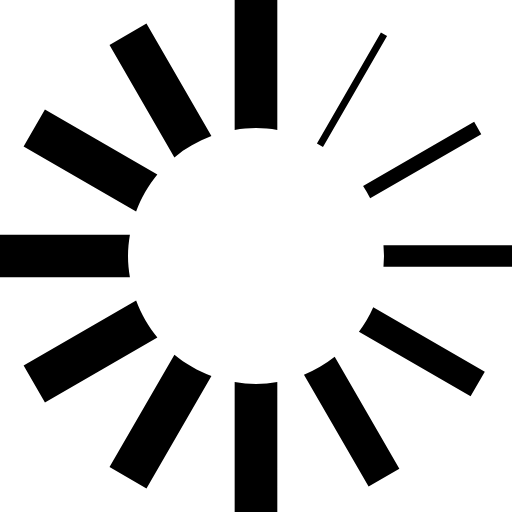
t = 0.00 s
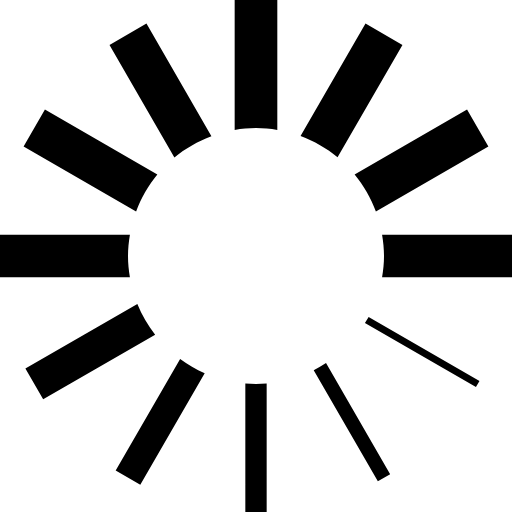
t = 0.75 s
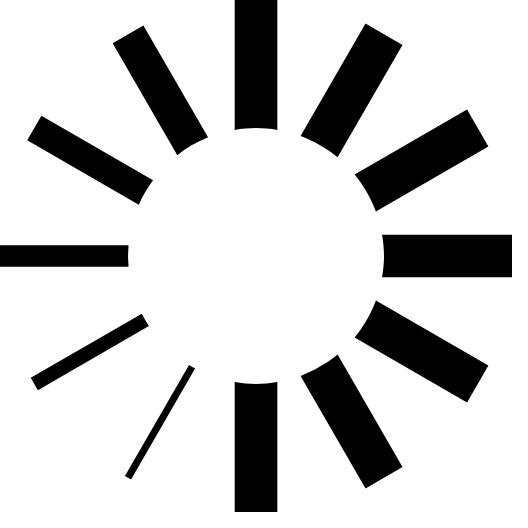
t = 1.50 s
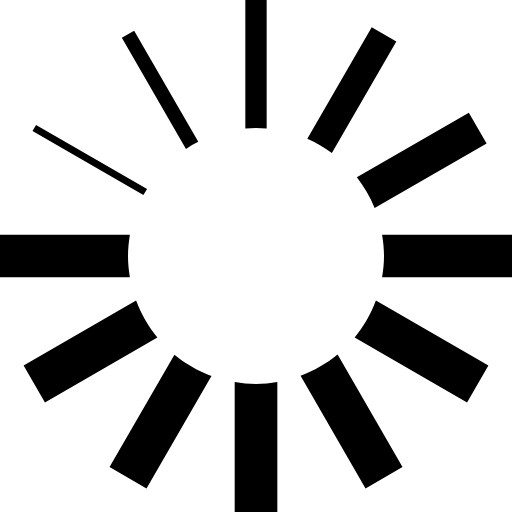
t = 2.25 s

The animated SVG that drew these frames (rendered in a browser with its animation timeline set to each time). Animation: 1 SMIL element (animateTransform=1); one cycle of 3.00 s, repeats indefinitely.

<svg xmlns="http://www.w3.org/2000/svg" width="24" height="24" viewBox="0 0 24 24"><path d="M8.175 7.377l-3.042-5.27 1.732-1 3.045 5.273c-.635.238-1.222.573-1.735.997zm-.799.8l-5.27-3.042-1 1.732 5.274 3.045c.237-.635.572-1.223.996-1.735zm-1.376 3.823c0-.341.035-.673.09-.999h-6.09v1.999h6.09c-.055-.326-.09-.659-.09-1zm11.351-2.705l5.208-3.007-.333-.577-5.206 3.007c.121.185.23.379.331.577zm-5.351-3.295c.341 0 .673.035.999.09v-6.09h-1.999v6.09c.326-.055.659-.09 1-.09zm3.14.894l3.004-5.204-.288-.166-3 5.197.284.173zm1.685 8.662l5.234 3.022.666-1.154-5.229-3.019c-.181.41-.408.794-.671 1.151zm-10.444-1.467l-5.274 3.046 1 1.732 5.27-3.042c-.424-.513-.759-1.1-.996-1.736zm11.594-2.589l.025.5-.025.5h6.025v-1h-6.025zm-3.727 6.061l3.03 5.249 1.442-.833-3.031-5.25c-.437.34-.92.623-1.441.834zm-2.248.439c-.341 0-.674-.035-1-.09v6.09h1.999v-6.09c-.326.055-.658.09-.999.09zm-3.824-1.376l-3.042 5.27 1.732 1 3.045-5.274c-.635-.237-1.222-.572-1.735-.996z"/><animateTransform attributeName="transform" type="rotate" from="0" to="360" dur="3000ms" repeatCount="indefinite"></animateTransform></svg>